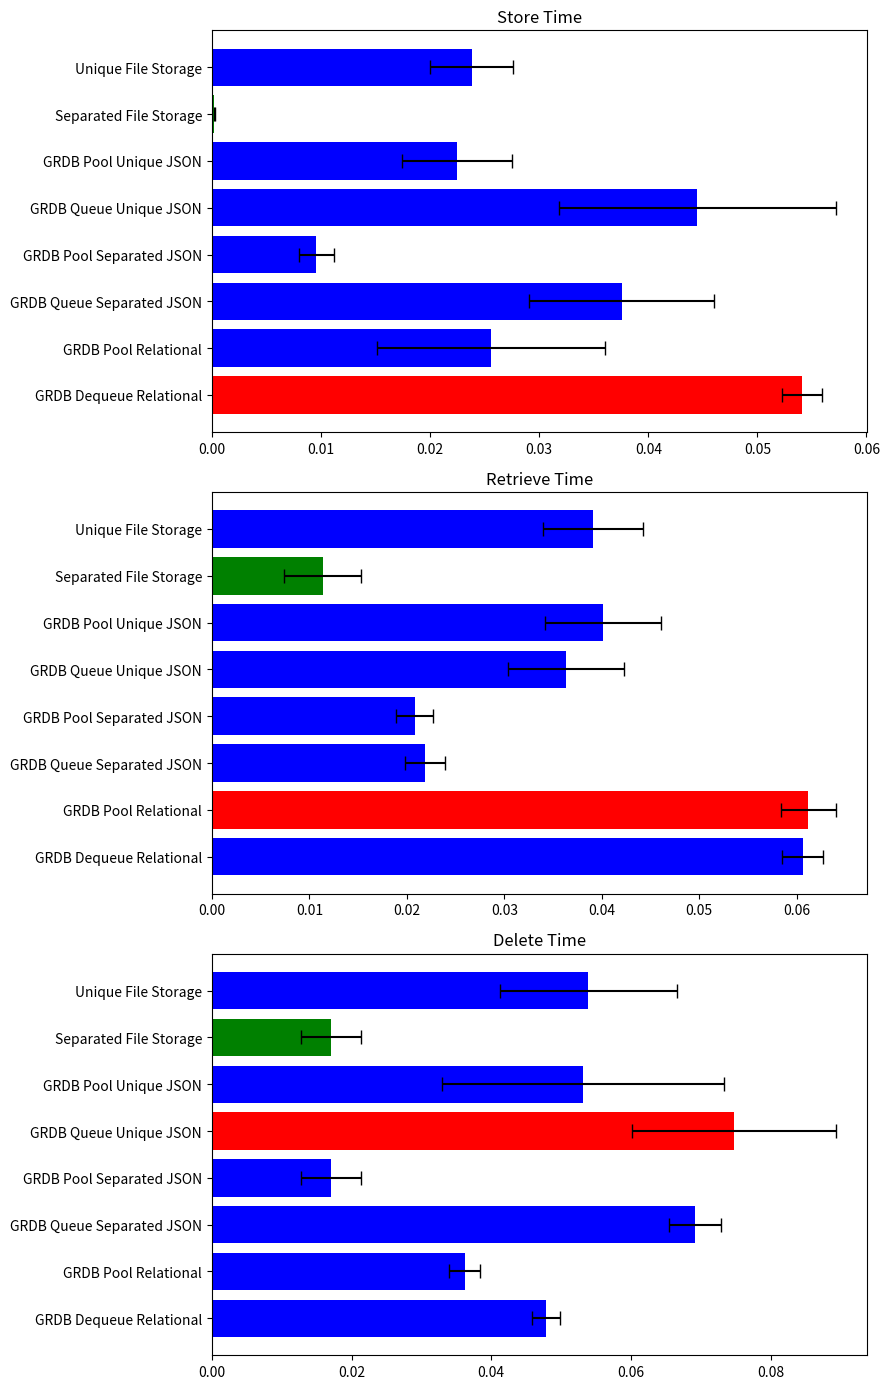

Write the Python code that produced this figure.
import matplotlib.pyplot as plt

# Updated Data including new categories and results
categories = ['Store Time', 'Retrieve Time', 'Delete Time']

new_data_avg = {
    'GRDB Dequeue Relational': [0.05410759449005127, 0.06059942245483398, 0.047901594638824464],
    'GRDB Pool Relational': [0.025569283962249757, 0.06118520498275757, 0.03620592355728149],
    'GRDB Queue Separated JSON': [0.037571704387664794, 0.02187931537628174, 0.06916229724884033],
    'GRDB Pool Separated JSON': [0.009583020210266113, 0.020803797245025634, 0.017094516754150392],
    'GRDB Queue Unique JSON': [0.04450840950012207, 0.03632467985153198, 0.07472069263458252],
    'GRDB Pool Unique JSON': [0.022487807273864745, 0.04017020463943481, 0.0531670093536377],
    'Separated File Storage': [0.00024312734603881836, 0.011354780197143555, 0.017024314403533934],
    'Unique File Storage': [0.023803091049194335, 0.03913459777832031, 0.05392289161682129]
}

# Standard Deviations
new_data_std = {
    'GRDB Dequeue Relational': [0.0018584598381146675, 0.0021391018386472376, 0.0019910149232025016],
    'GRDB Pool Relational': [0.010465289577689918, 0.0028147430418301845, 0.0022600997902171524],
    'GRDB Queue Separated JSON': [0.008485407273967889, 0.002073545935309319, 0.0036986848309728242],
    'GRDB Pool Separated JSON': [0.0015880061556794902, 0.0019296657799966863, 0.004288628744812087],
    'GRDB Queue Unique JSON': [0.012669454670222553, 0.005911335210173019, 0.014600969306249325],
    'GRDB Pool Unique JSON': [0.0050163916715775855, 0.00594428373598925, 0.020141980508079593],
    'Separated File Storage': [4.503809155460785e-05, 0.003982765159966546, 0.004294758378144133],
    'Unique File Storage': [0.003768626292550069, 0.005144937914644579, 0.012730775530731639]
}

# Plotting the updated results
fig, axs = plt.subplots(3, 1, figsize=(9, 14))

for i, category in enumerate(categories):
    names = list(new_data_avg.keys())
    values = [new_data_avg[name][i] for name in names]
    errors = [new_data_std[name][i] for name in names]

    # set the color, if the winner it should have green color if loser it should have red color, if draw it should have yellow color, otherwise blue
    if category == 'Store Time':
        colors = ['green' if value == min(values) else 'red' if value == max(
            values) else 'yellow' if value == min(values) and value == max(values) else 'blue' for value in values]
    elif category == 'Retrieve Time':
        colors = ['green' if value == min(values) else 'red' if value == max(
            values) else 'yellow' if value == min(values) and value == max(values) else 'blue' for value in values]
    elif category == 'Delete Time':
        colors = ['green' if value == min(values) else 'red' if value == max(
            values) else 'yellow' if value == min(values) and value == max(values) else 'blue' for value in values]
    else:
        colors = ['blue' for value in values]

    axs[i].barh(names, values, xerr=errors, capsize=5, color=colors)
    axs[i].set_title(category)

plt.tight_layout()

# save the plot on the folder with the name of the file
plt.savefig('iphone_12_pro_chart_generator.png')
